Run: headless pygame with SDL's dummy video driver; simulated clock (each Clock.tick advances the game by its frame time, no real sleeping); random seed 0; keys injected as events and as key.get_pressed() state; no mouse input.
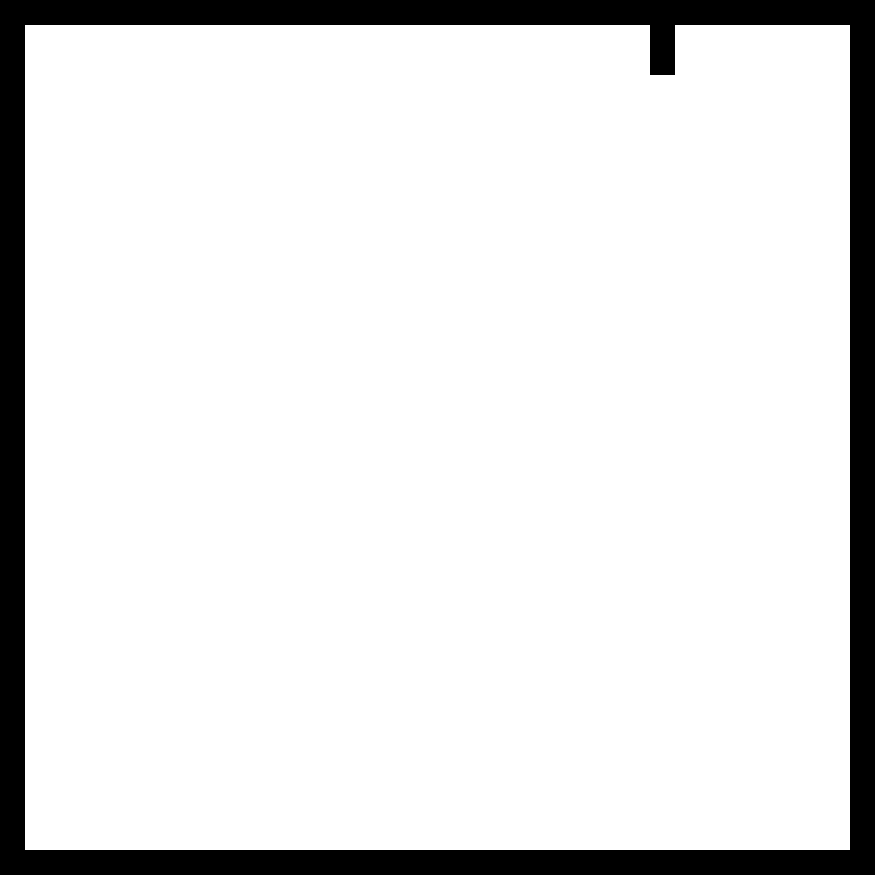
Frame 1 of 4 · flips 1–60 · no input
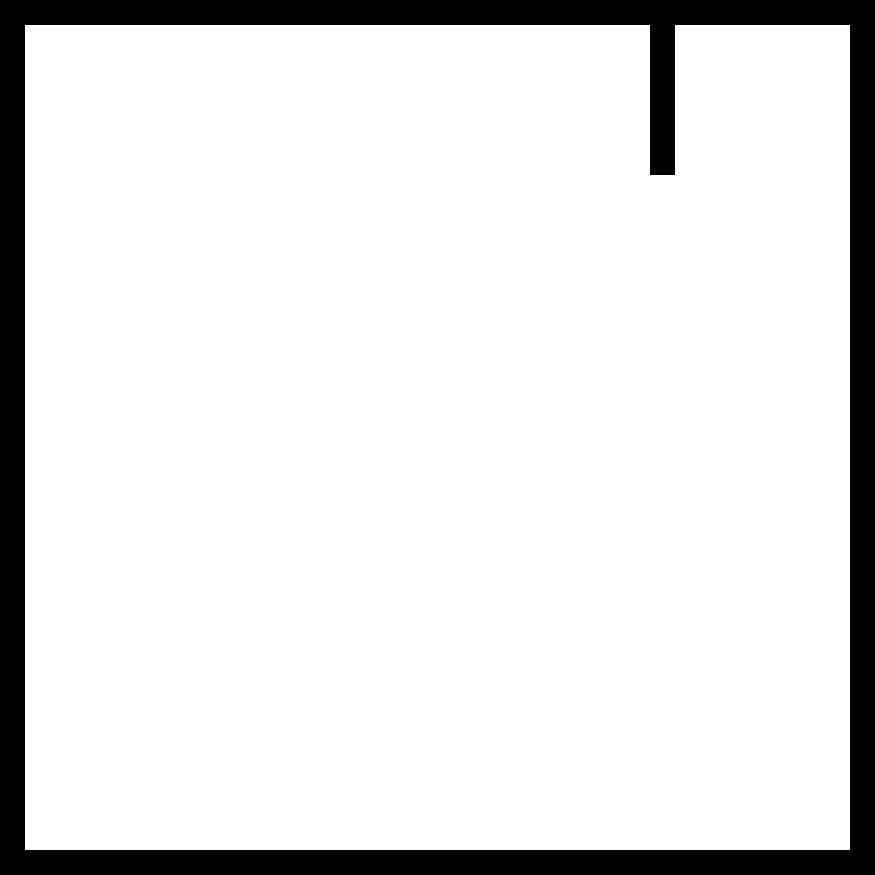
Frame 2 of 4 · flips 61–180 · tapped SPACE, RETURN · held RIGHT (→), D
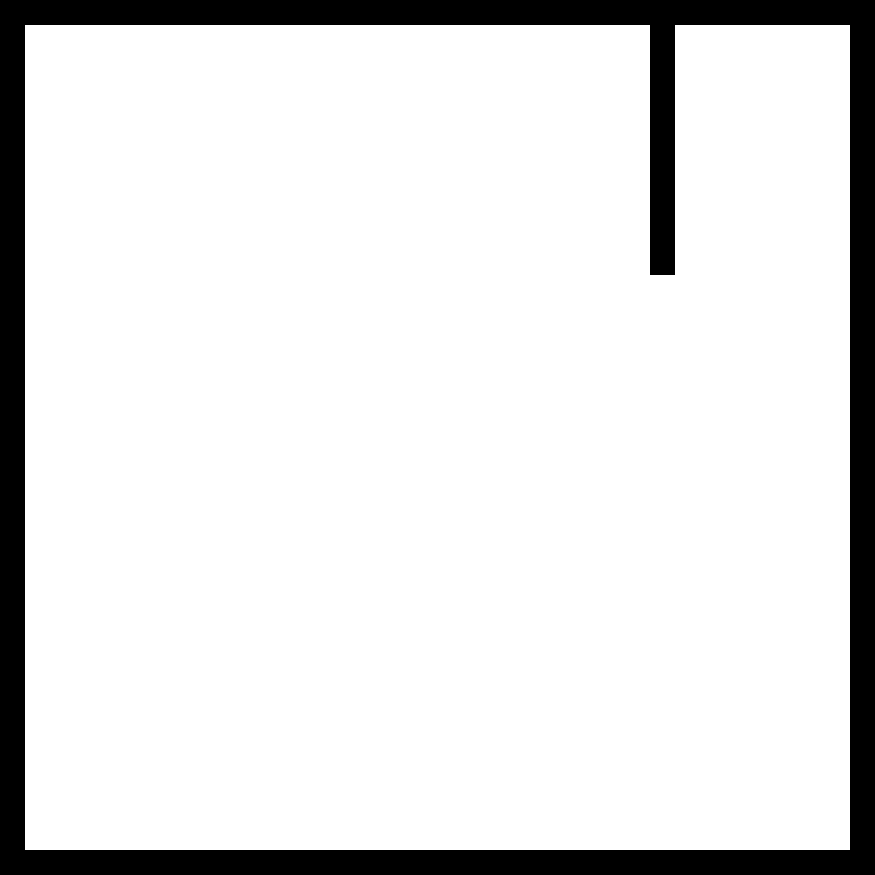
Frame 3 of 4 · flips 181–300 · held DOWN (↓), S
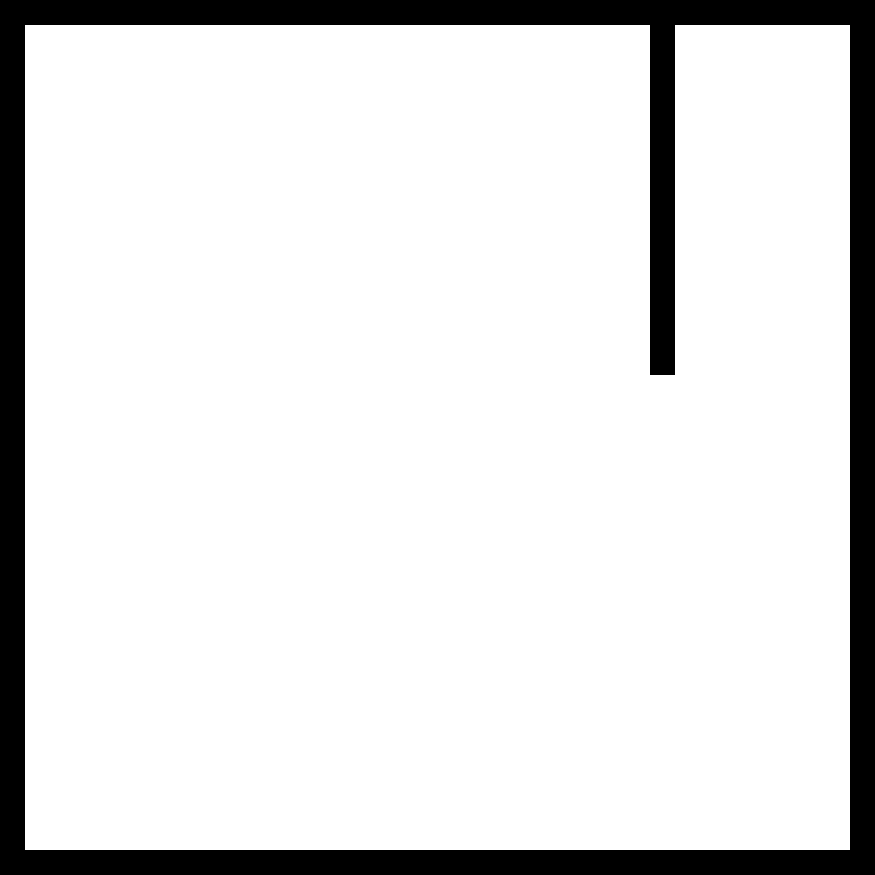
Frame 4 of 4 · flips 301–420 · held LEFT (←), A, UP (↑), W

The pygame program that drew these frames:

import pygame
import random
import sys

maze_size = 35
cell_size = 25

walls_to_add = []  # Ajout de cette ligne
wall_creation_delay = 30  # Ajout de cette ligne



def init_maze():
    maze = [['PATH' for _ in range(maze_size)] for _ in range(maze_size)]  # Change WALL to PATH
    recursive_division(maze)
    return maze


def recursive_division(grid):
    enclose(grid)

    def sub_recursive_division(x_min, y_min, x_max, y_max):
        if y_max - y_min > x_max - x_min:
            x = random.randint(x_min + 1, x_max)
            y = random.randint(y_min + 2, y_max - 1)

            if (x - x_min) % 2 == 0:
                x += 1 if random.randint(0, 2) == 0 else -1

            if (y - y_min) % 2 == 1:
                y += 1 if random.randint(0, 2) == 0 else -1

            for i in range(x_min + 1, x_max):
                if i != x:
                    add_wall(grid, i, y)

            if y - y_min > 2:
                sub_recursive_division(x_min, y_min, x_max, y)

            if y_max - y > 2:
                sub_recursive_division(x_min, y, x_max, y_max)

        else:
            x = random.randint(x_min + 2, x_max - 1)
            y = random.randint(y_min + 1, y_max)

            if (x - x_min) % 2 == 1:
                x += 1 if random.randint(0, 2) == 0 else -1

            if (y - y_min) % 2 == 0:
                y += 1 if random.randint(0, 2) == 0 else -1

            for i in range(y_min + 1, y_max):
                if i != y:
                    add_wall(grid, x, i)

            if x - x_min > 2:
                sub_recursive_division(x_min, y_min, x, y_max)

            if x_max - x > 2:
                sub_recursive_division(x, y_min, x_max, y_max)

    sub_recursive_division(0, 0, len(grid) - 1, len(grid[0]) - 1)

def add_wall(grid, x, y):
    walls_to_add.append((x, y))  # Ajout de cette ligne

def enclose(grid):
    for i in range(len(grid)):
        for j in range(len(grid[0])):
            if i == 0 or j == 0 or i == len(grid) - 1 or j == len(grid[0]) - 1:
                grid[i][j] = 'WALL'  # Change add_wall to direct assignment


def draw_maze(screen, maze):
    for y in range(maze_size):
        for x in range(maze_size):
            color = (0, 0, 0) if maze[x][y] == 'WALL' else (255, 255, 255)
            pygame.draw.rect(screen, color, pygame.Rect(x * cell_size, y * cell_size, cell_size, cell_size))

def main():
    pygame.init()
    screen = pygame.display.set_mode((cell_size * maze_size, cell_size * maze_size))
    pygame.display.set_caption("Recursive Division Maze")

    maze = init_maze()

    wall_creation_timer = 0  # Ajout de cette ligne

    running = True
    while running:
        for event in pygame.event.get():
            if event.type == pygame.QUIT:
                running = False

        # Ajout de ce bloc de code
        if walls_to_add and wall_creation_timer <= 0:
            x, y = walls_to_add.pop(0)
            maze[x][y] = 'WALL'
            wall_creation_timer = wall_creation_delay
        else:
            wall_creation_timer -= 1

        draw_maze(screen, maze)
        pygame.display.flip()


    pygame.quit()
    sys.exit()

if __name__ == '__main__':
    main()
